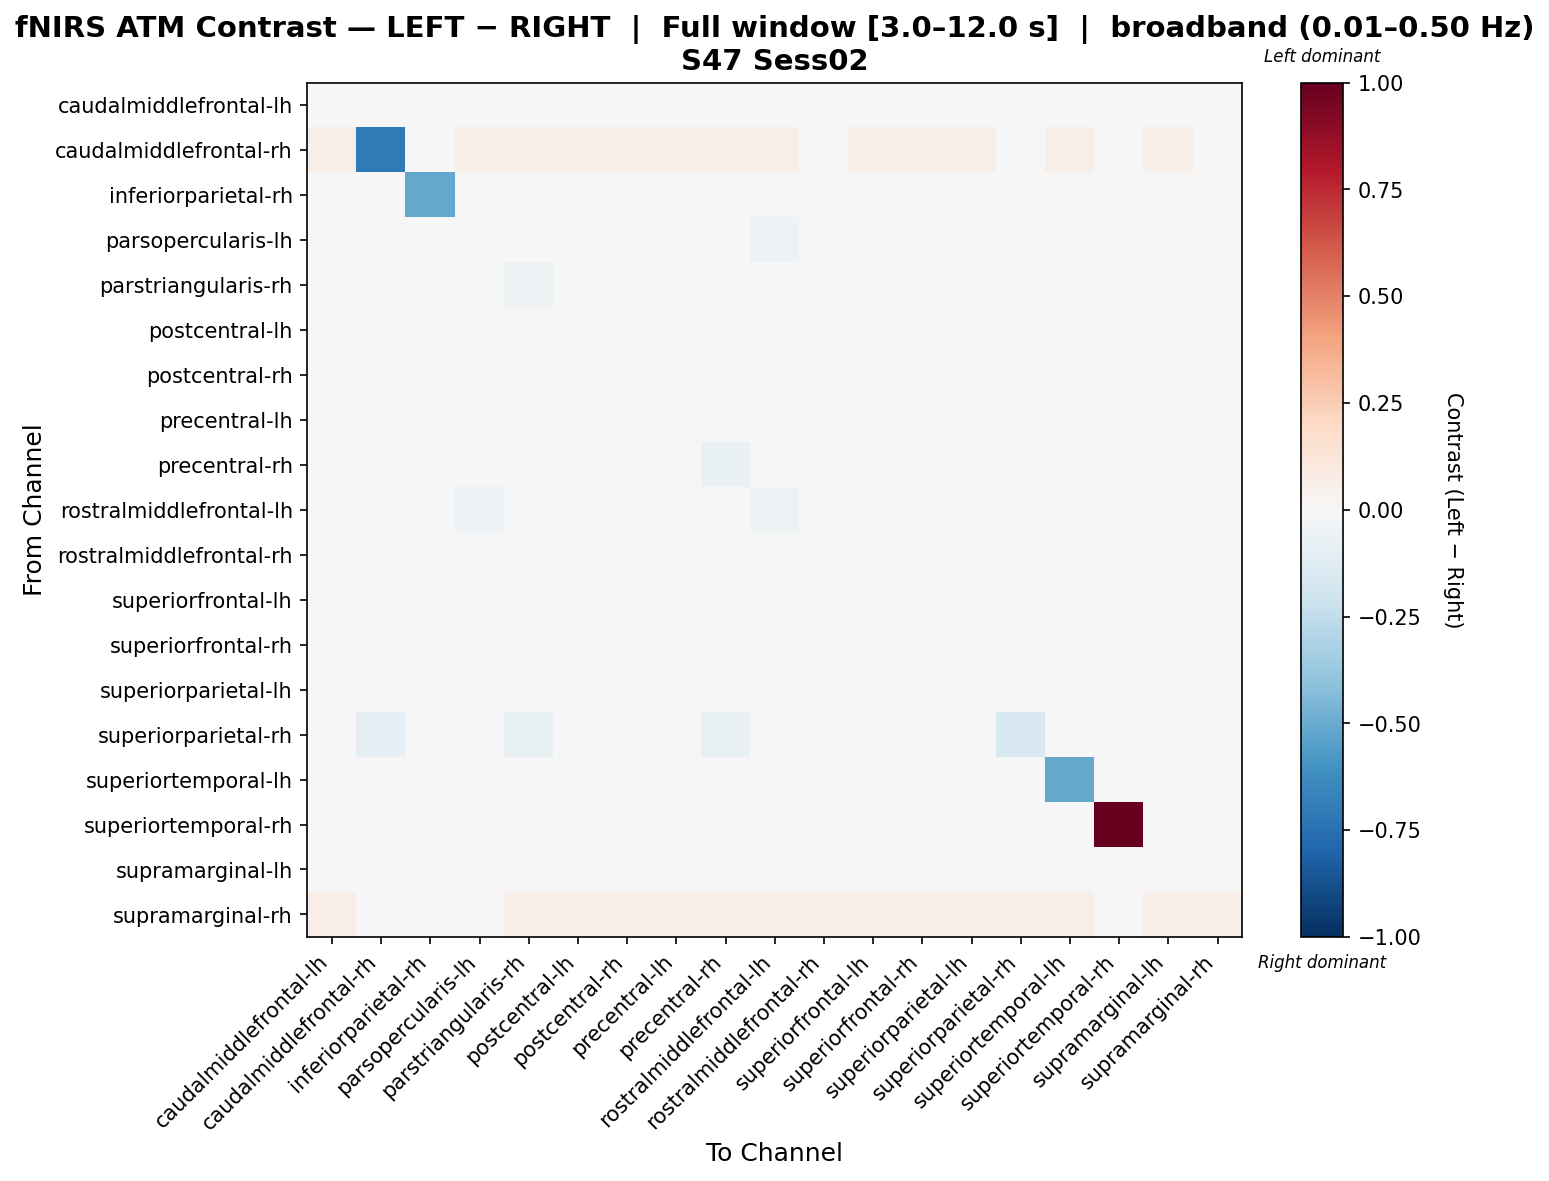

Source data for this figure (header and first rows):
, caudalmiddlefrontal-lh, caudalmiddlefrontal-rh, inferiorparietal-rh, parsopercularis-lh, parstriangularis-rh, postcentral-lh, postcentral-rh, precentral-lh, precentral-rh, rostralmiddlefrontal-lh, rostralmiddlefrontal-rh, superiorfrontal-lh, superiorfrontal-rh, superiorparietal-lh, superiorparietal-rh, superiortemporal-lh, superiortemporal-rh, supramarginal-lh, supramarginal-rh
caudalmiddlefrontal-lh, -0.01367, 0.008373, 0.0, -0.01919, -0.01367, -0.01367, 0.0374, -0.01367, -0.0004243, -0.01585, 0.003155, -0.01367, -0.01367, -0.0153, 0.04323, 0.04005, 0.0, -0.01367, 0.01423
caudalmiddlefrontal-rh, 0.05544, -0.7095, 0.0, 0.05544, 0.05544, 0.05544, 0.05544, 0.05544, 0.05544, 0.05544, 0.02125, 0.05544, 0.05544, 0.05544, -0.03247, 0.05544, 0.0, 0.05544, 0.0
inferiorparietal-rh, 0.0, 0.0, -0.5128, 0.0, 0.0, 0.0, 0.0, 0.0, 0.0, 0.0, 0.0, 0.0, 0.0, 0.0, 0.0, 0.0, 0.0, 0.0, 0.0
parsopercularis-lh, 0.01974, 0.008321, 0.0, -0.02049, -0.004787, -0.03968, 0.04066, -0.02059, 0.02594, -0.05394, 0.01825, -0.03646, -0.03968, 0.01202, 0.04139, 0.03913, 0.0, 0.0006432, 0.009519
parstriangularis-rh, 0.01217, 0.008337, 0.0, -0.02402, -0.05062, -0.01849, 0.04211, -0.01849, -0.001723, -0.02119, 0.02411, -0.01849, -0.01849, 0.002455, 0.0388, 0.04223, 0.0, -0.0129, 0.01421
postcentral-lh, 0.02129, 0.008337, 0.0, -0.04634, -0.005396, -0.04081, 0.04432, -0.02223, 0.02791, -0.04351, 0.0208, -0.04081, -0.04081, 0.01308, 0.04559, 0.04341, 0.0, 0.0009676, 0.01421
postcentral-rh, 0.03189, 0.009463, 0.0, 0.02616, 0.03189, 0.03189, 0.03189, 0.03189, 0.03189, 0.03189, 0.03189, 0.03189, 0.03189, 0.03189, 0.04238, 0.03698, 0.0, 0.03189, 0.01515
precentral-lh, 0.01578, 0.008337, 0.0, -0.03822, -0.01503, -0.0327, 0.04348, -0.0327, 0.02381, -0.0354, 0.02692, -0.0327, -0.0327, 0.006472, 0.04532, 0.04303, 0.0, -0.007907, 0.01421
precentral-rh, -0.001461, 0.008659, 0.0, -0.006986, -0.04323, -0.001461, 0.03626, -0.001461, -0.06875, -0.001461, -0.000361, -0.001461, -0.001461, -0.001461, 0.03182, 0.03991, 0.0, -0.001461, 0.01438
rostralmiddlefrontal-lh, 0.02156, 0.008597, 0.0, -0.05676, -0.004636, -0.04031, 0.04685, -0.02119, 0.0312, -0.05123, 0.0224, -0.04031, -0.04031, 0.01557, 0.04728, 0.0454, 0.0, 0.001551, 0.01434
rostralmiddlefrontal-rh, 0.002782, 0.006198, 0.0, -0.02786, 0.002782, -0.02234, 0.03431, 0.002782, 0.001664, -0.02289, -0.033, -0.02234, -0.02234, 0.002782, 0.04209, 0.03829, 0.0, 0.002782, 0.01429
superiorfrontal-lh, 0.02106, 0.008252, 0.0, -0.04399, -0.005624, -0.04104, 0.04362, -0.02246, 0.02768, -0.04374, 0.02057, -0.03858, -0.04104, 0.01285, 0.04494, 0.0428, 0.0, 0.0007389, 0.01396
superiorfrontal-rh, 0.02129, 0.008337, 0.0, -0.04634, -0.005396, -0.04081, 0.04432, -0.02223, 0.02791, -0.04351, 0.0208, -0.04081, -0.04081, 0.01308, 0.04559, 0.04341, 0.0, 0.0009676, 0.01421
superiorparietal-lh, -0.008551, 0.008541, 0.0, -0.02242, -0.0169, -0.0169, 0.03966, -0.0169, 0.007627, -0.0169, 0.01007, -0.0169, -0.0169, -0.0169, 0.04443, 0.04149, 0.0, -0.0169, 0.01432
superiorparietal-rh, 0.03285, -0.09872, 0.0, 0.0267, -0.07704, 0.03285, 0.03285, 0.03285, -0.07704, 0.03285, 0.03285, 0.03285, 0.03285, 0.03285, -0.1503, 0.03117, 0.0, 0.03285, 0.01676
superiortemporal-lh, 0.03478, 0.01061, 0.0, 0.02823, 0.03478, 0.03478, 0.03478, 0.03478, 0.03478, 0.03478, 0.03478, 0.03478, 0.03478, 0.03478, 0.03912, -0.5147, 0.002192, 0.03478, 0.01722
superiortemporal-rh, 0.0, 0.0, 0.0, 0.0, 0.0, 0.0, 0.0, 0.0, 0.0, 0.0, 0.0, 0.0, 0.0, 0.0, 0.0, 0.02564, 1.0, 0.0, 0.0
supramarginal-lh, 0.004829, 0.008373, 0.0, -0.02755, -0.02203, -0.02203, 0.04101, -0.02203, 0.0158, -0.02421, 0.01914, -0.02203, -0.02203, -0.005668, 0.04445, 0.04177, 0.0, -0.02203, 0.01423
supramarginal-rh, 0.06509, 0.0, 0.0, 0.04929, 0.06509, 0.06509, 0.06509, 0.06509, 0.06509, 0.06509, 0.06509, 0.06509, 0.06509, 0.06509, 0.06509, 0.06509, 0.0, 0.06509, 0.06509
